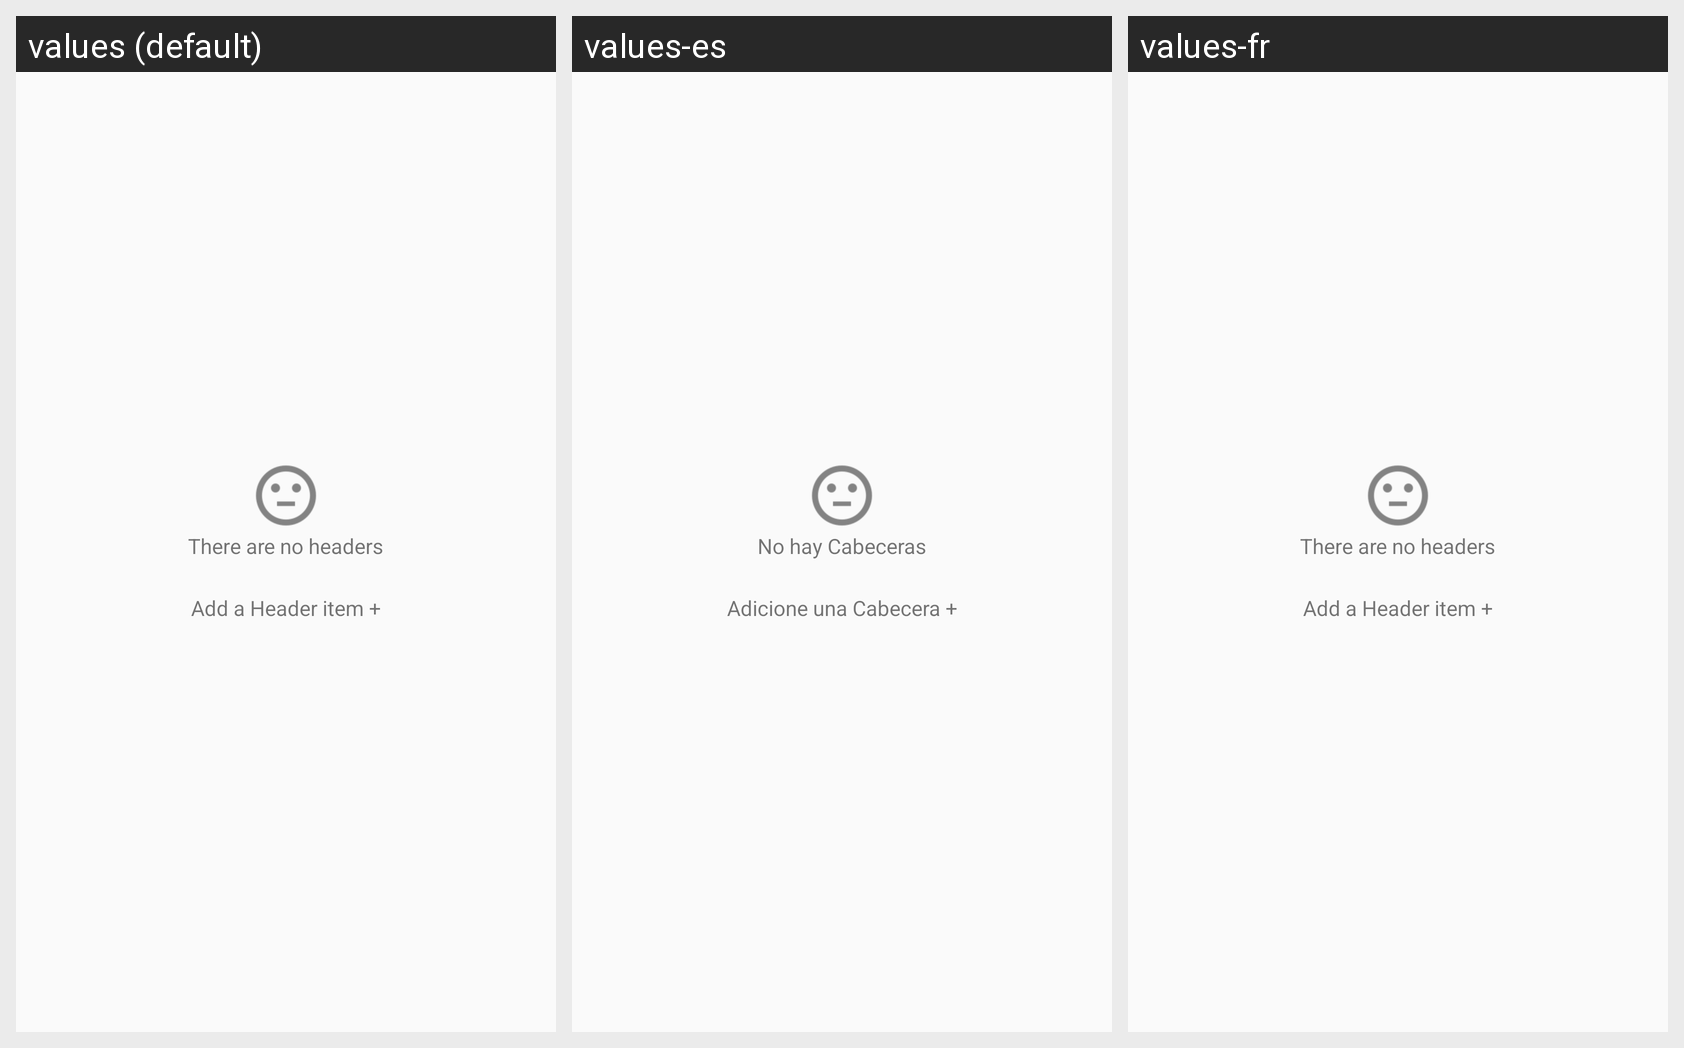

Here is an Android app screen in its default locale and in the app's own translations. Write out the translated-string differences for the strings that appear on this screen.
Android screen res/layout/header_list_frag.xml rendered under 3 locales, left to right: values (default), values-es, values-fr. Device: Nexus 5 (rendered at 1080×1920; each locale shown at half size, 540×960, under a caption strip naming it); theme AppTheme.
Strings drawn on this screen, with the default value and each locale's value (text and hints the layout hard-codes, and strings that could not be matched under every locale, appear in the picture but are not listed):

no_headers_all
  values: There are no headers
  values-es: No hay Cabeceras
  values-fr: There are no headers  [not translated; the default value is used]

no_headers_add
  values: Add a Header item +
  values-es: Adicione una Cabecera +
  values-fr: Add a Header item +  [not translated; the default value is used]
